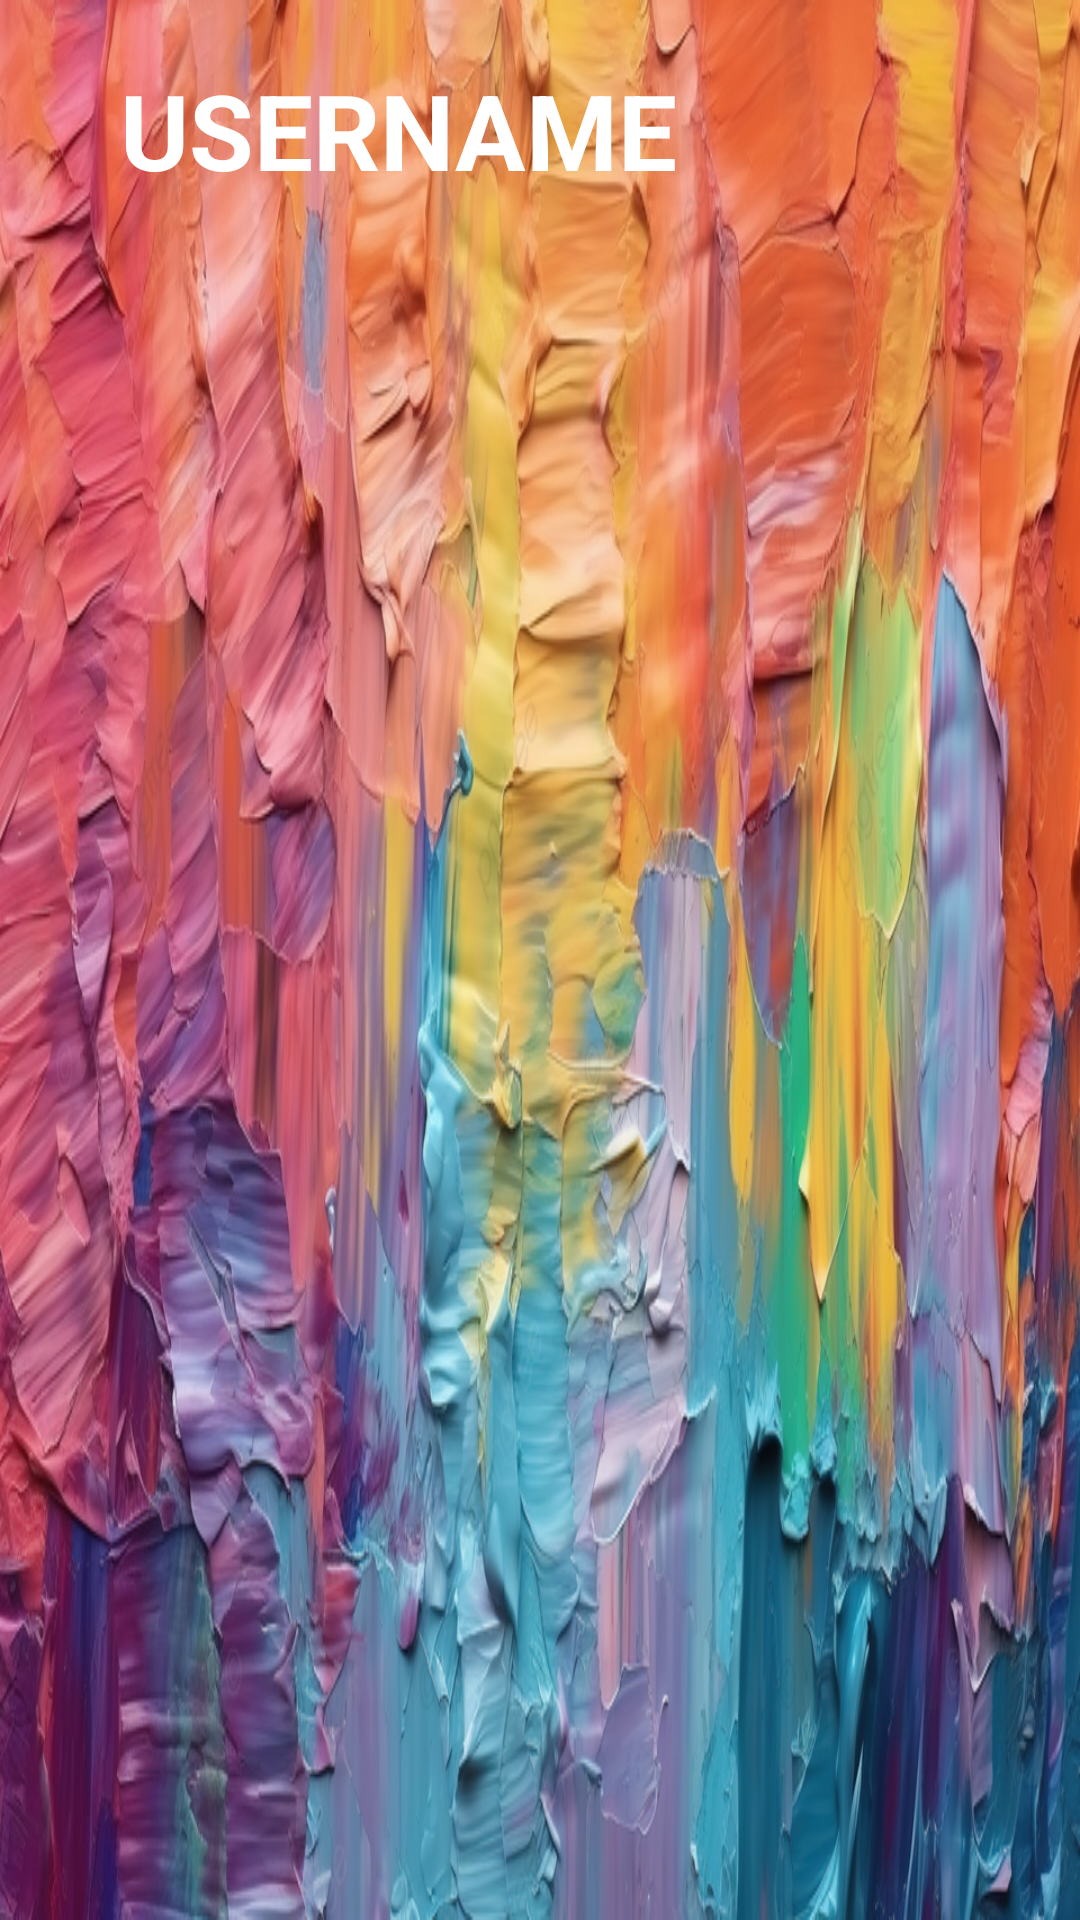

Here is an Android app screen rendered from its layout file. Give the layout XML and the strings, colors and styles it references.
<!-- AndroidManifest.xml: application theme Theme.GalleryModel -->
<!-- res/layout/main_navigation_header.xml -->
<?xml version="1.0" encoding="utf-8"?>
<FrameLayout xmlns:android="http://schemas.android.com/apk/res/android"
    xmlns:app="http://schemas.android.com/apk/res-auto"
    xmlns:tools="http://schemas.android.com/tools"
    android:layout_width="wrap_content"
    android:layout_height="200dp"
    android:background="@drawable/wallpaper_nav_header">


    <TextView
        android:id="@+id/user_logged_nav"
        android:layout_width="wrap_content"
        android:layout_height="wrap_content"
        android:layout_marginTop="20dp"
        android:layout_marginLeft="40dp"
        android:layout_marginBottom="40dp"
        android:text="USERNAME"
        android:textStyle="bold"
        android:textColor="@color/white"
        android:textSize="35sp" />


</FrameLayout>
<!-- resources referenced by this layout -->
<resources>
  <color name="white">#FFFFFFFF</color>
  <!-- drawable wallpaper_nav_header: png bitmap (drawable, 863047 bytes) -->
  <style name="Theme.GalleryModel" parent="Theme.MaterialComponents.DayNight.NoActionBar">
          
          <item name="colorPrimary">@color/ic_launcher_background</item>
          <item name="colorPrimaryVariant">#03A9F4</item>
          <item name="colorOnPrimary">@color/white</item>
          
          <item name="colorSecondary">@color/teal_200</item>
          <item name="colorSecondaryVariant">@color/teal_700</item>
          <item name="colorOnSecondary">@color/black</item>
          
          <item name="android:statusBarColor">?attr/colorPrimaryVariant</item>
          
          <item name="color">#C1FFFFFF</item>
      </style>
  <color name="teal_200">#FF03DAC5</color>
  <color name="teal_700">#FF018786</color>
  <color name="black">#FF000000</color>
</resources>
